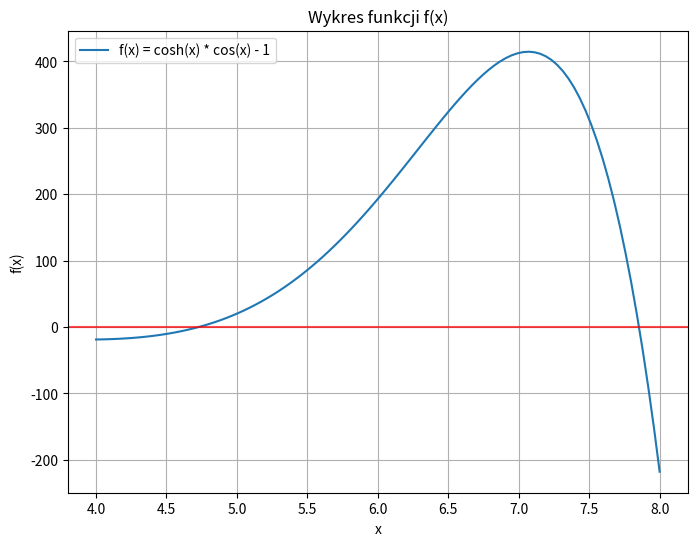

The matplotlib source for this figure:
import numpy as np
import matplotlib.pyplot as plt
import math

def f(x):
    return np.cosh(x) * np.cos(x) - 1

x_values = np.linspace(4, 8, 100)
y_values = f(x_values)

plt.figure(figsize=(8, 6))
plt.plot(x_values, y_values, label='f(x) = cosh(x) * cos(x) - 1')
plt.axhline(y=0, color='r', alpha=0.7)
plt.xlabel('x')
plt.ylabel('f(x)')
plt.title('Wykres funkcji f(x)')
plt.legend()
plt.grid(True)
plt.show()



def derivative(f, x, h=1e-5):
    return (f(x + h) - f(x)) / h


def newton(f, a, b, tol=1.0e-9):
    n = int(math.ceil(math.log(abs(b - a)/tol)/math.log(2.0)))
    x = 4
    for i in range(n):
        if abs(f(x)) < tol:
            return x
        x = x - (f(x) / derivative(f, x))
    return x


print(newton(f, 4.0, 8.0))